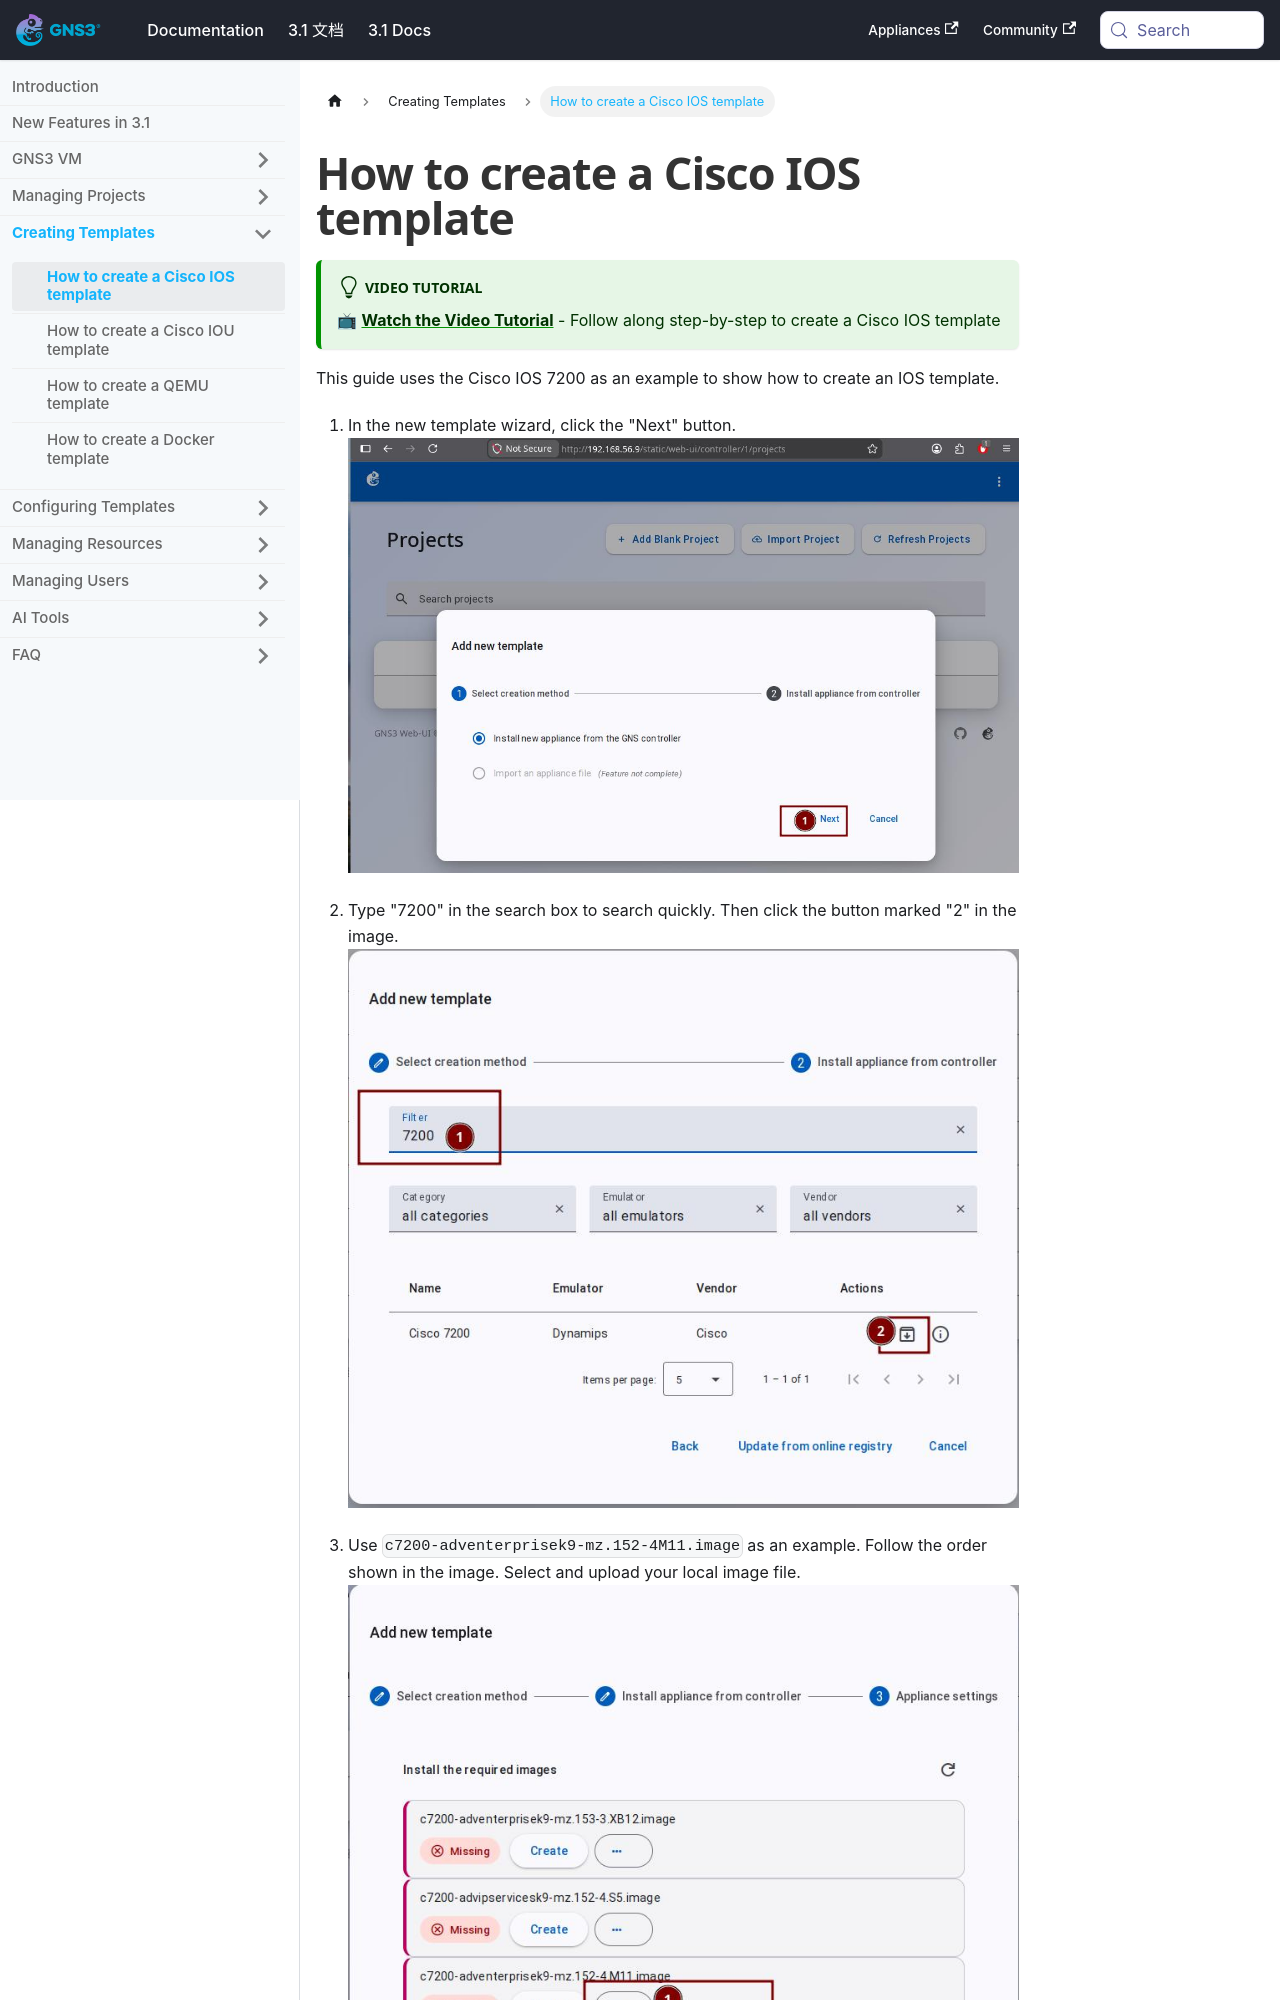

repository: mother/gns3-docs · page: docs-3.1-en/web-ui/template-cisco-ios.html · generator: docusaurus

---
title: How to create a Cisco IOS template
---


# How to create a Cisco IOS template

:::tip Video Tutorial

📺 **[Watch the Video Tutorial](https://www.youtube.com/watch?v=59k-f5qhHO0)** - Follow along step-by-step to create a Cisco IOS template

:::

This guide uses the Cisco IOS 7200 as an example to show how to create an IOS template.

1. In the new template wizard, click the "Next" button.
   ![Click Next](/img/web-ui/zh/template-click-next.jpeg)
